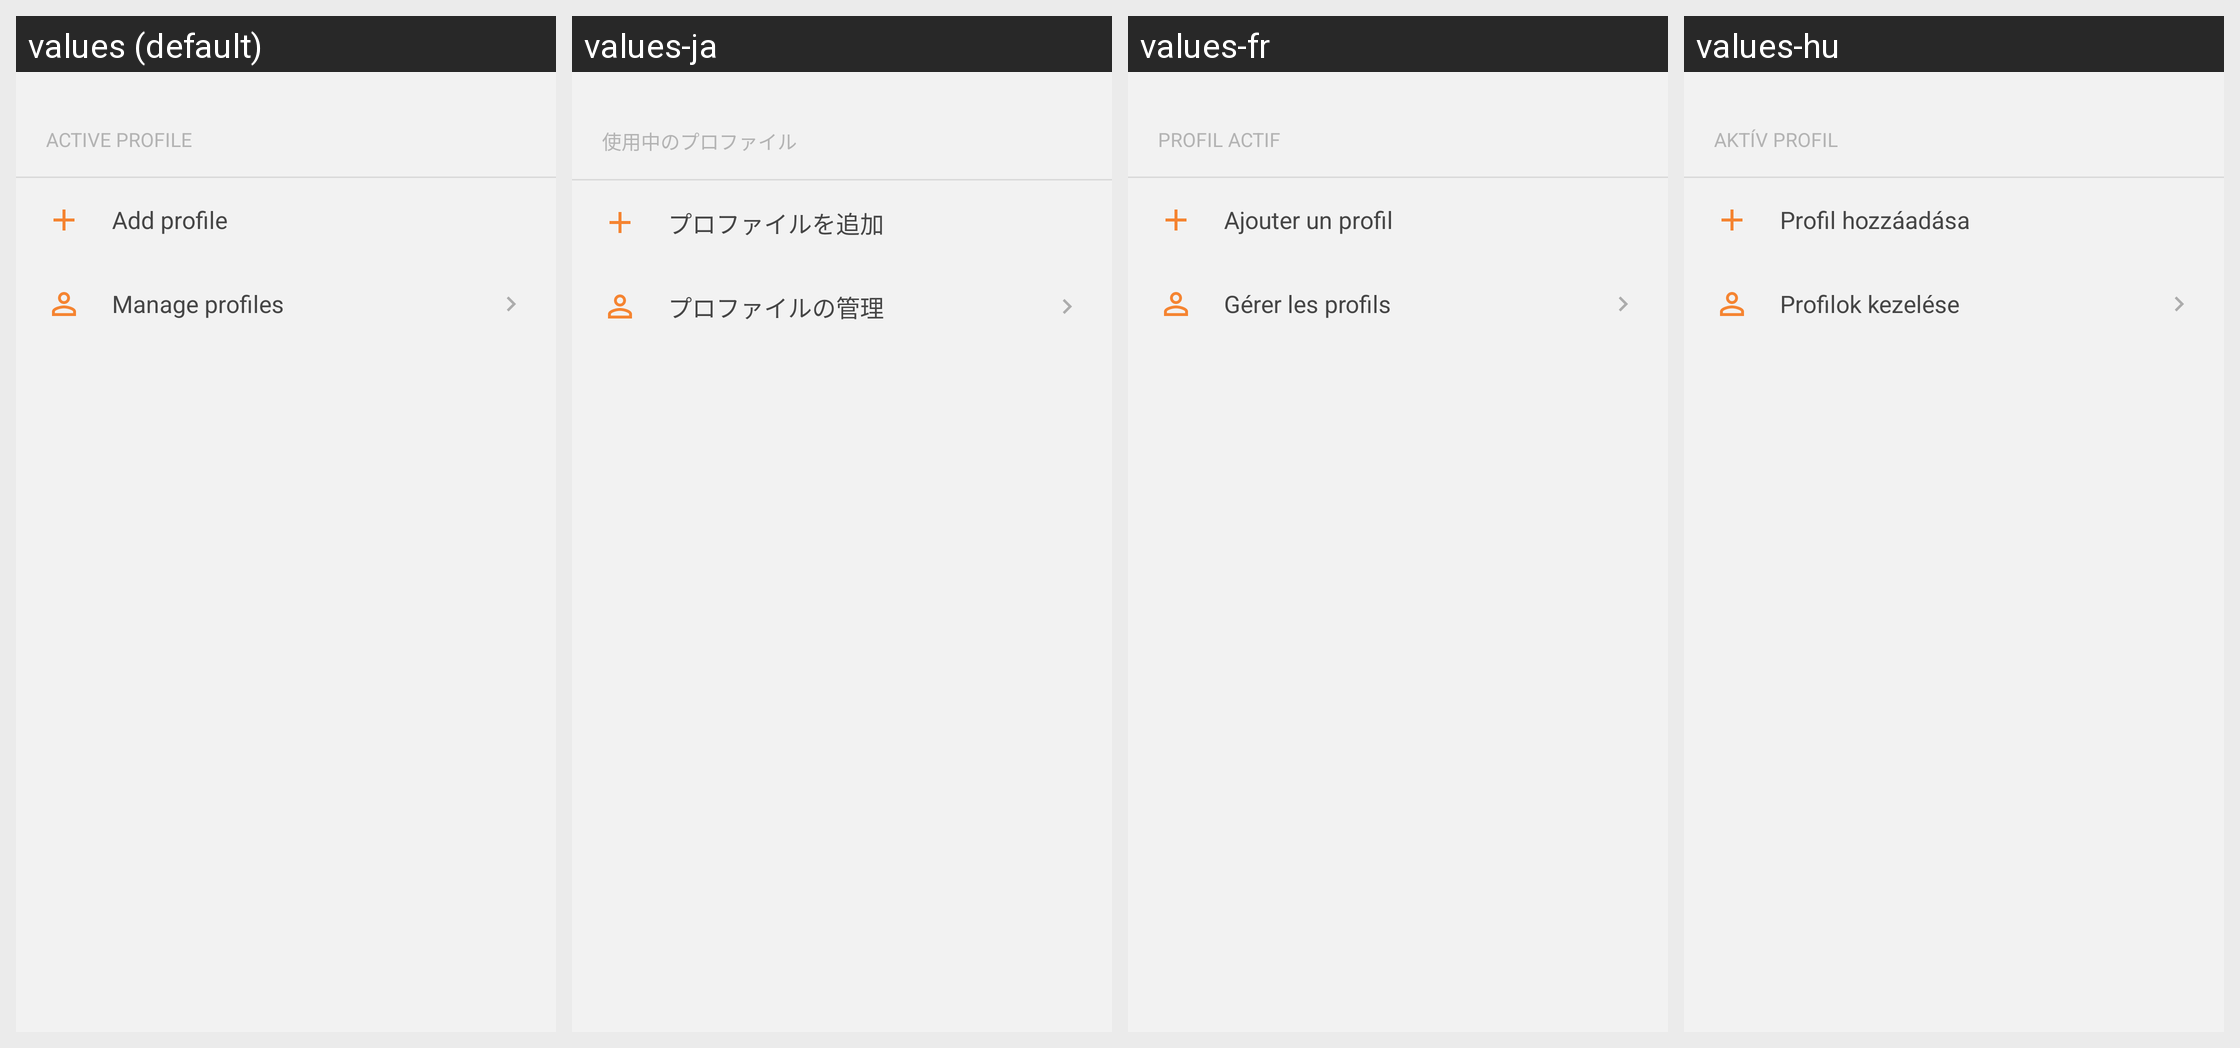

The same Android screen rendered under several of its app's locales, left to right. List the strings drawn on it with the default value and each locale's translation.
Android screen res/layout/sheet_profile_picker.xml rendered under 4 locales, left to right: values (default), values-ja, values-fr, values-hu. Device: Nexus 5 (rendered at 1080×1920; each locale shown at half size, 540×960, under a caption strip naming it); theme Theme.NetBird.
Other locales in the repository, not shown: values-de, values-es, values-it, values-pt, values-ru, values-uk, values-zh-rCN.
Strings drawn on this screen, with the default value and each locale's value (text and hints the layout hard-codes, and strings that could not be matched under every locale, appear in the picture but are not listed):

profile_picker_title
  values: Active profile
  values-ja: 使用中のプロファイル
  values-fr: Profil actif
  values-hu: Aktív profil

profile_picker_add
  values: Add profile
  values-ja: プロファイルを追加
  values-fr: Ajouter un profil
  values-hu: Profil hozzáadása

profile_picker_manage
  values: Manage profiles
  values-ja: プロファイルの管理
  values-fr: Gérer les profils
  values-hu: Profilok kezelése
